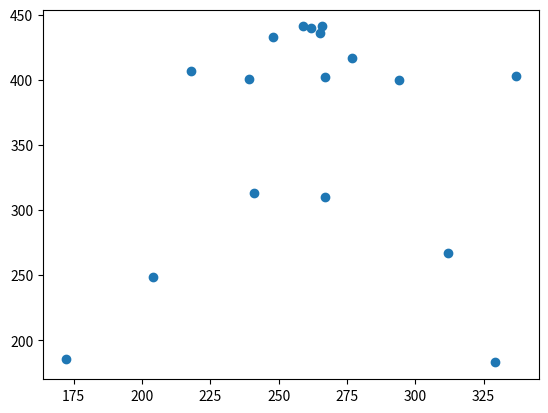

The matplotlib source for this figure:
import matplotlib.pyplot as plt
data = [
    [262, 500-60],#0 0 1
    [266, 500-59],#1 2 3
    [259, 500-59],#2 45
    [265, 500-64],#3 67
    [248, 500-67],#4 89     // 얼굴

    [267, 500-98],#5 10 11  //left 어꺠
    [239, 500-99],#6 12 13 //right 어꺠
    [294, 500-100],#7 14 15 left 팔꿈치
    [218, 500-93],#8 16 17 right 팔꿈치
    [337, 500-97],#9 18 19 left 손목
    [277, 500-83],#10  20 21 right  손목
    [267, 500-190],#11 22 23  left 힙
    [241, 500-187],#12 24 25 right  힙
    [312, 500-233],#13 26 27 left 무릎
    [204, 500-251],#14 28 29 right  무릎
    [329, 500-317],#15 30 31 left 발목
    [172, 500-314],#16 32 33 right  발목

]

x, y = zip(*data)
plt.scatter(x, y)
plt.show()